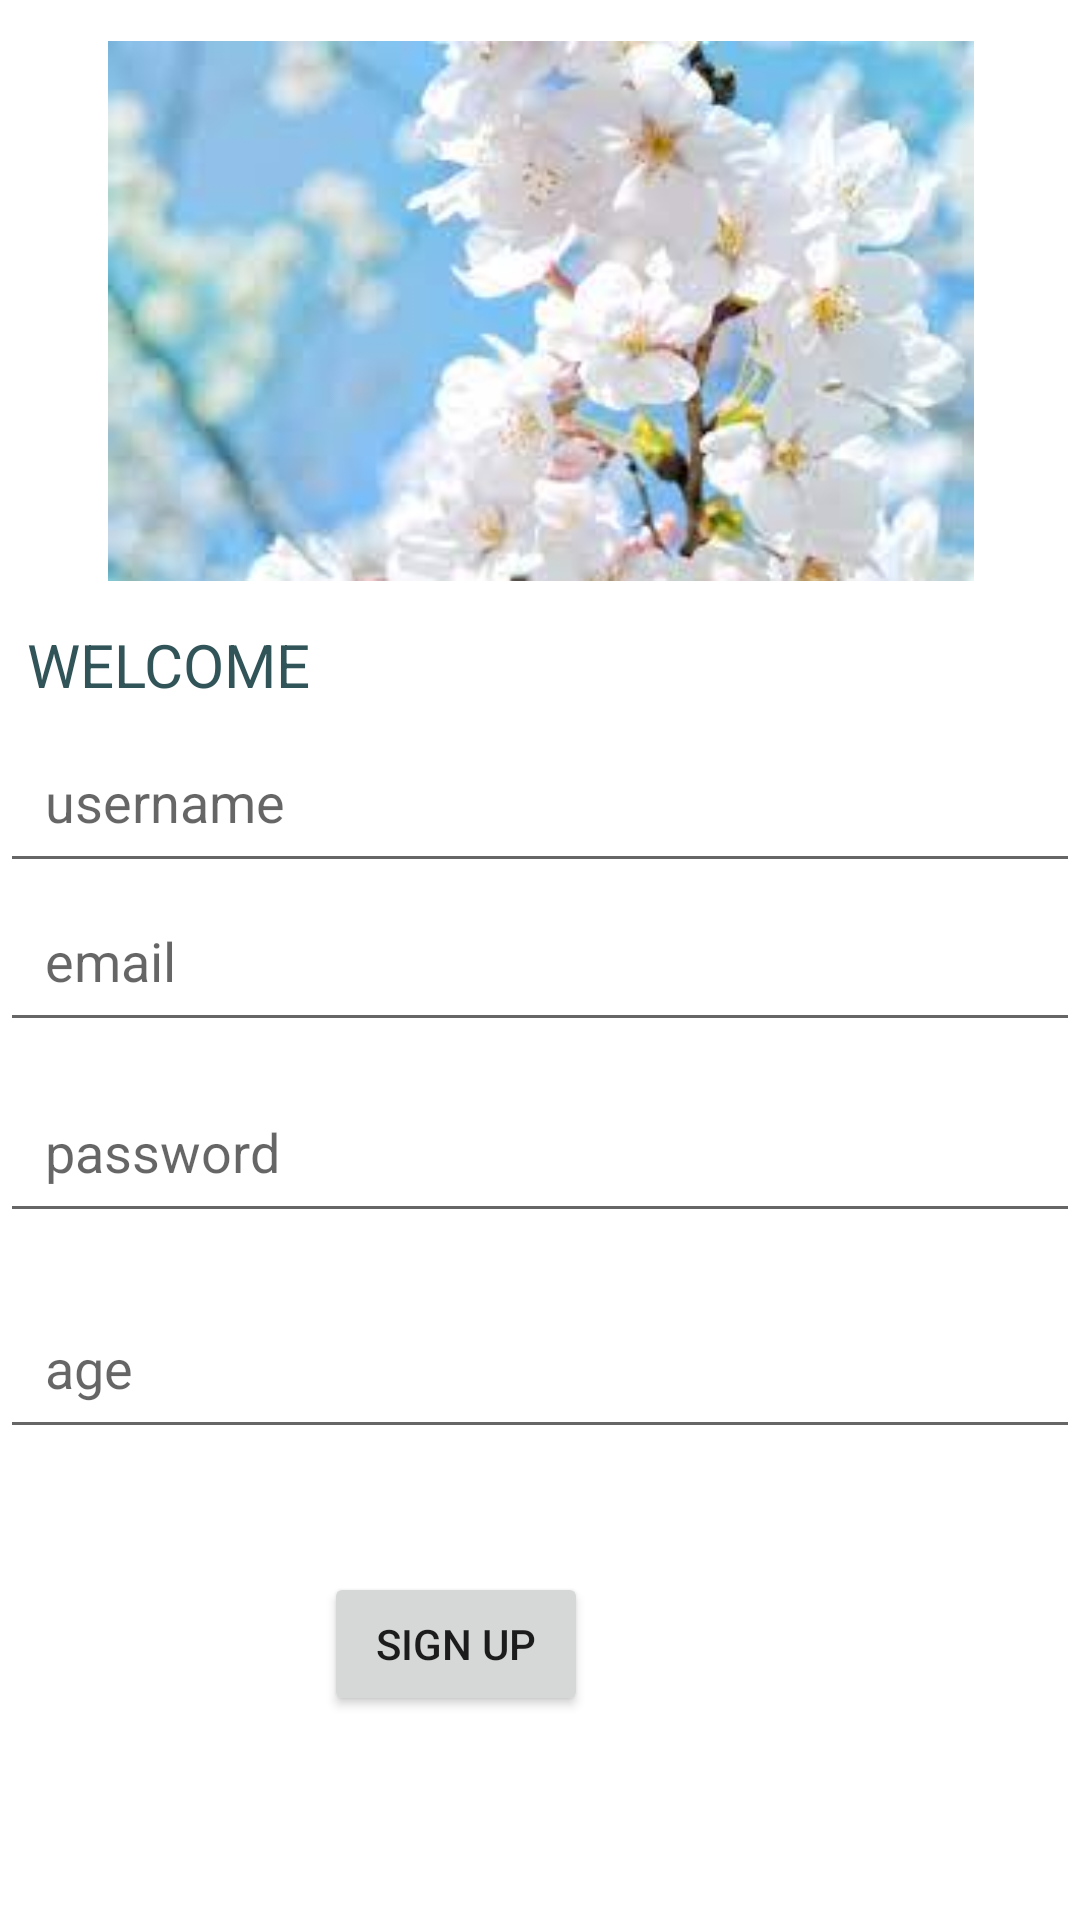

Layout XML and referenced resources for this Android screen:
<!-- AndroidManifest.xml: application theme Theme.KaKotJingrwai01 -->
<!-- res/layout/activity_signup.xml -->
<?xml version="1.0" encoding="utf-8"?>
<androidx.constraintlayout.widget.ConstraintLayout xmlns:android="http://schemas.android.com/apk/res/android"
    xmlns:app="http://schemas.android.com/apk/res-auto"
    xmlns:tools="http://schemas.android.com/tools"
    android:id="@+id/name"
    android:layout_width="match_parent"
    android:layout_height="match_parent"
    android:layout_gravity="center"
    android:layout_margin="10dp"
    android:gravity="center"
    tools:context=".Signup">

    <ImageView
        android:id="@+id/signupimage"
        android:layout_width="372dp"
        android:layout_height="180dp"
        app:layout_constraintBottom_toBottomOf="parent"
        app:layout_constraintEnd_toEndOf="parent"
        app:layout_constraintStart_toStartOf="parent"
        app:layout_constraintTop_toTopOf="parent"
        app:layout_constraintVertical_bias="0.03"
        app:srcCompat="@drawable/flower" />

    <TextView
        android:id="@+id/welcome"
        android:layout_width="100dp"
        android:layout_height="wrap_content"
        android:layout_below="@+id/signupimage"
        android:layout_alignParentBottom="true"
        android:layout_marginTop="208dp"
        android:text="WELCOME"
        android:textColor="#315459"
        android:textSize="20sp"
        app:layout_constraintEnd_toEndOf="parent"
        app:layout_constraintHorizontal_bias="0.034"
        app:layout_constraintStart_toStartOf="parent"
        app:layout_constraintTop_toTopOf="parent" />

    <EditText
        android:id="@+id/susername"
        android:layout_width="match_parent"
        android:layout_height="wrap_content"
        android:layout_below="@+id/welcome"
        android:hint="username"
        android:padding="15dp"
        android:paddingBottom="20dp"
        app:layout_constraintBottom_toBottomOf="parent"
        app:layout_constraintTop_toTopOf="parent"
        app:layout_constraintVertical_bias="0.41"
        tools:layout_editor_absoluteX="0dp" />

    <EditText
        android:id="@+id/semail"
        android:layout_width="match_parent"
        android:layout_height="wrap_content"
        android:layout_below="@+id/susername"
        android:hint="email"
        android:inputType="textEmailAddress"
        android:padding="15dp"
        android:paddingBottom="20dp"
        app:layout_constraintBottom_toBottomOf="parent"
        app:layout_constraintTop_toTopOf="parent"
        tools:layout_editor_absoluteX="0dp" />

    <EditText
        android:id="@+id/spassword"
        android:layout_width="match_parent"
        android:layout_height="wrap_content"
        android:layout_below="@+id/semail"
        android:hint="password"
        android:padding="15dp"
        app:layout_constraintBottom_toBottomOf="parent"
        app:layout_constraintTop_toTopOf="parent"
        app:layout_constraintVertical_bias="0.609"
        tools:layout_editor_absoluteX="0dp" />

    <EditText
        android:id="@+id/sage"
        android:layout_width="match_parent"
        android:layout_height="wrap_content"
        android:layout_below="@+id/semail"
        android:hint="age"
        android:padding="15dp"
        app:layout_constraintBottom_toBottomOf="parent"
        app:layout_constraintTop_toTopOf="parent"
        app:layout_constraintVertical_bias="0.732"
        tools:layout_editor_absoluteX="16dp" />

    <Button
        android:id="@+id/signupbutton"
        android:layout_width="wrap_content"
        android:layout_height="wrap_content"

        android:layout_below="@+id/spassword"
        android:layout_marginEnd="164dp"
        android:layout_marginBottom="68dp"
        android:padding="10dp"
        android:text="SIGN UP"
        android:textAlignment="center"
        app:layout_constraintBottom_toBottomOf="parent"
        app:layout_constraintEnd_toEndOf="parent" />

    <ProgressBar
        android:id="@+id/progressBar"
        style="?android:attr/progressBarStyle"
        android:layout_width="40dp"
        android:layout_height="40dp"
        android:layout_alignBottom="@+id/signupimage"
        android:layout_marginBottom="288dp"
        android:visibility="invisible"
        app:layout_constraintBottom_toBottomOf="parent"
        app:layout_constraintEnd_toEndOf="parent"
        app:layout_constraintHorizontal_bias="0.465"
        app:layout_constraintStart_toStartOf="parent" />


</androidx.constraintlayout.widget.ConstraintLayout>
<!-- resources referenced by this layout -->
<resources>
  <!-- drawable flower: jpg bitmap (drawable-v24, 6939 bytes) -->
  <style name="Theme.KaKotJingrwai01" parent="Theme.MaterialComponents.DayNight.DarkActionBar">
          
          <item name="colorPrimary">@color/purple_500</item>
          <item name="colorPrimaryVariant">@color/purple_700</item>
          <item name="colorOnPrimary">@color/white</item>
          
          <item name="colorSecondary">@color/teal_200</item>
          <item name="colorSecondaryVariant">@color/teal_700</item>
          <item name="colorOnSecondary">@color/black</item>
          
          <item name="android:statusBarColor" tools:targetApi="l">?attr/colorPrimaryVariant</item>
          
      </style>
  <!-- not gathered from this repository: default colours our renderer supplied (Android Studio template values) -->
  <color name="purple_500">#FF6200EE</color>
  <color name="purple_700">#FF3700B3</color>
  <color name="teal_200">#FF03DAC5</color>
  <color name="teal_700">#FF018786</color>
  <color name="black">#FF000000</color>
  <color name="white">#FFFFFFFF</color>
</resources>
